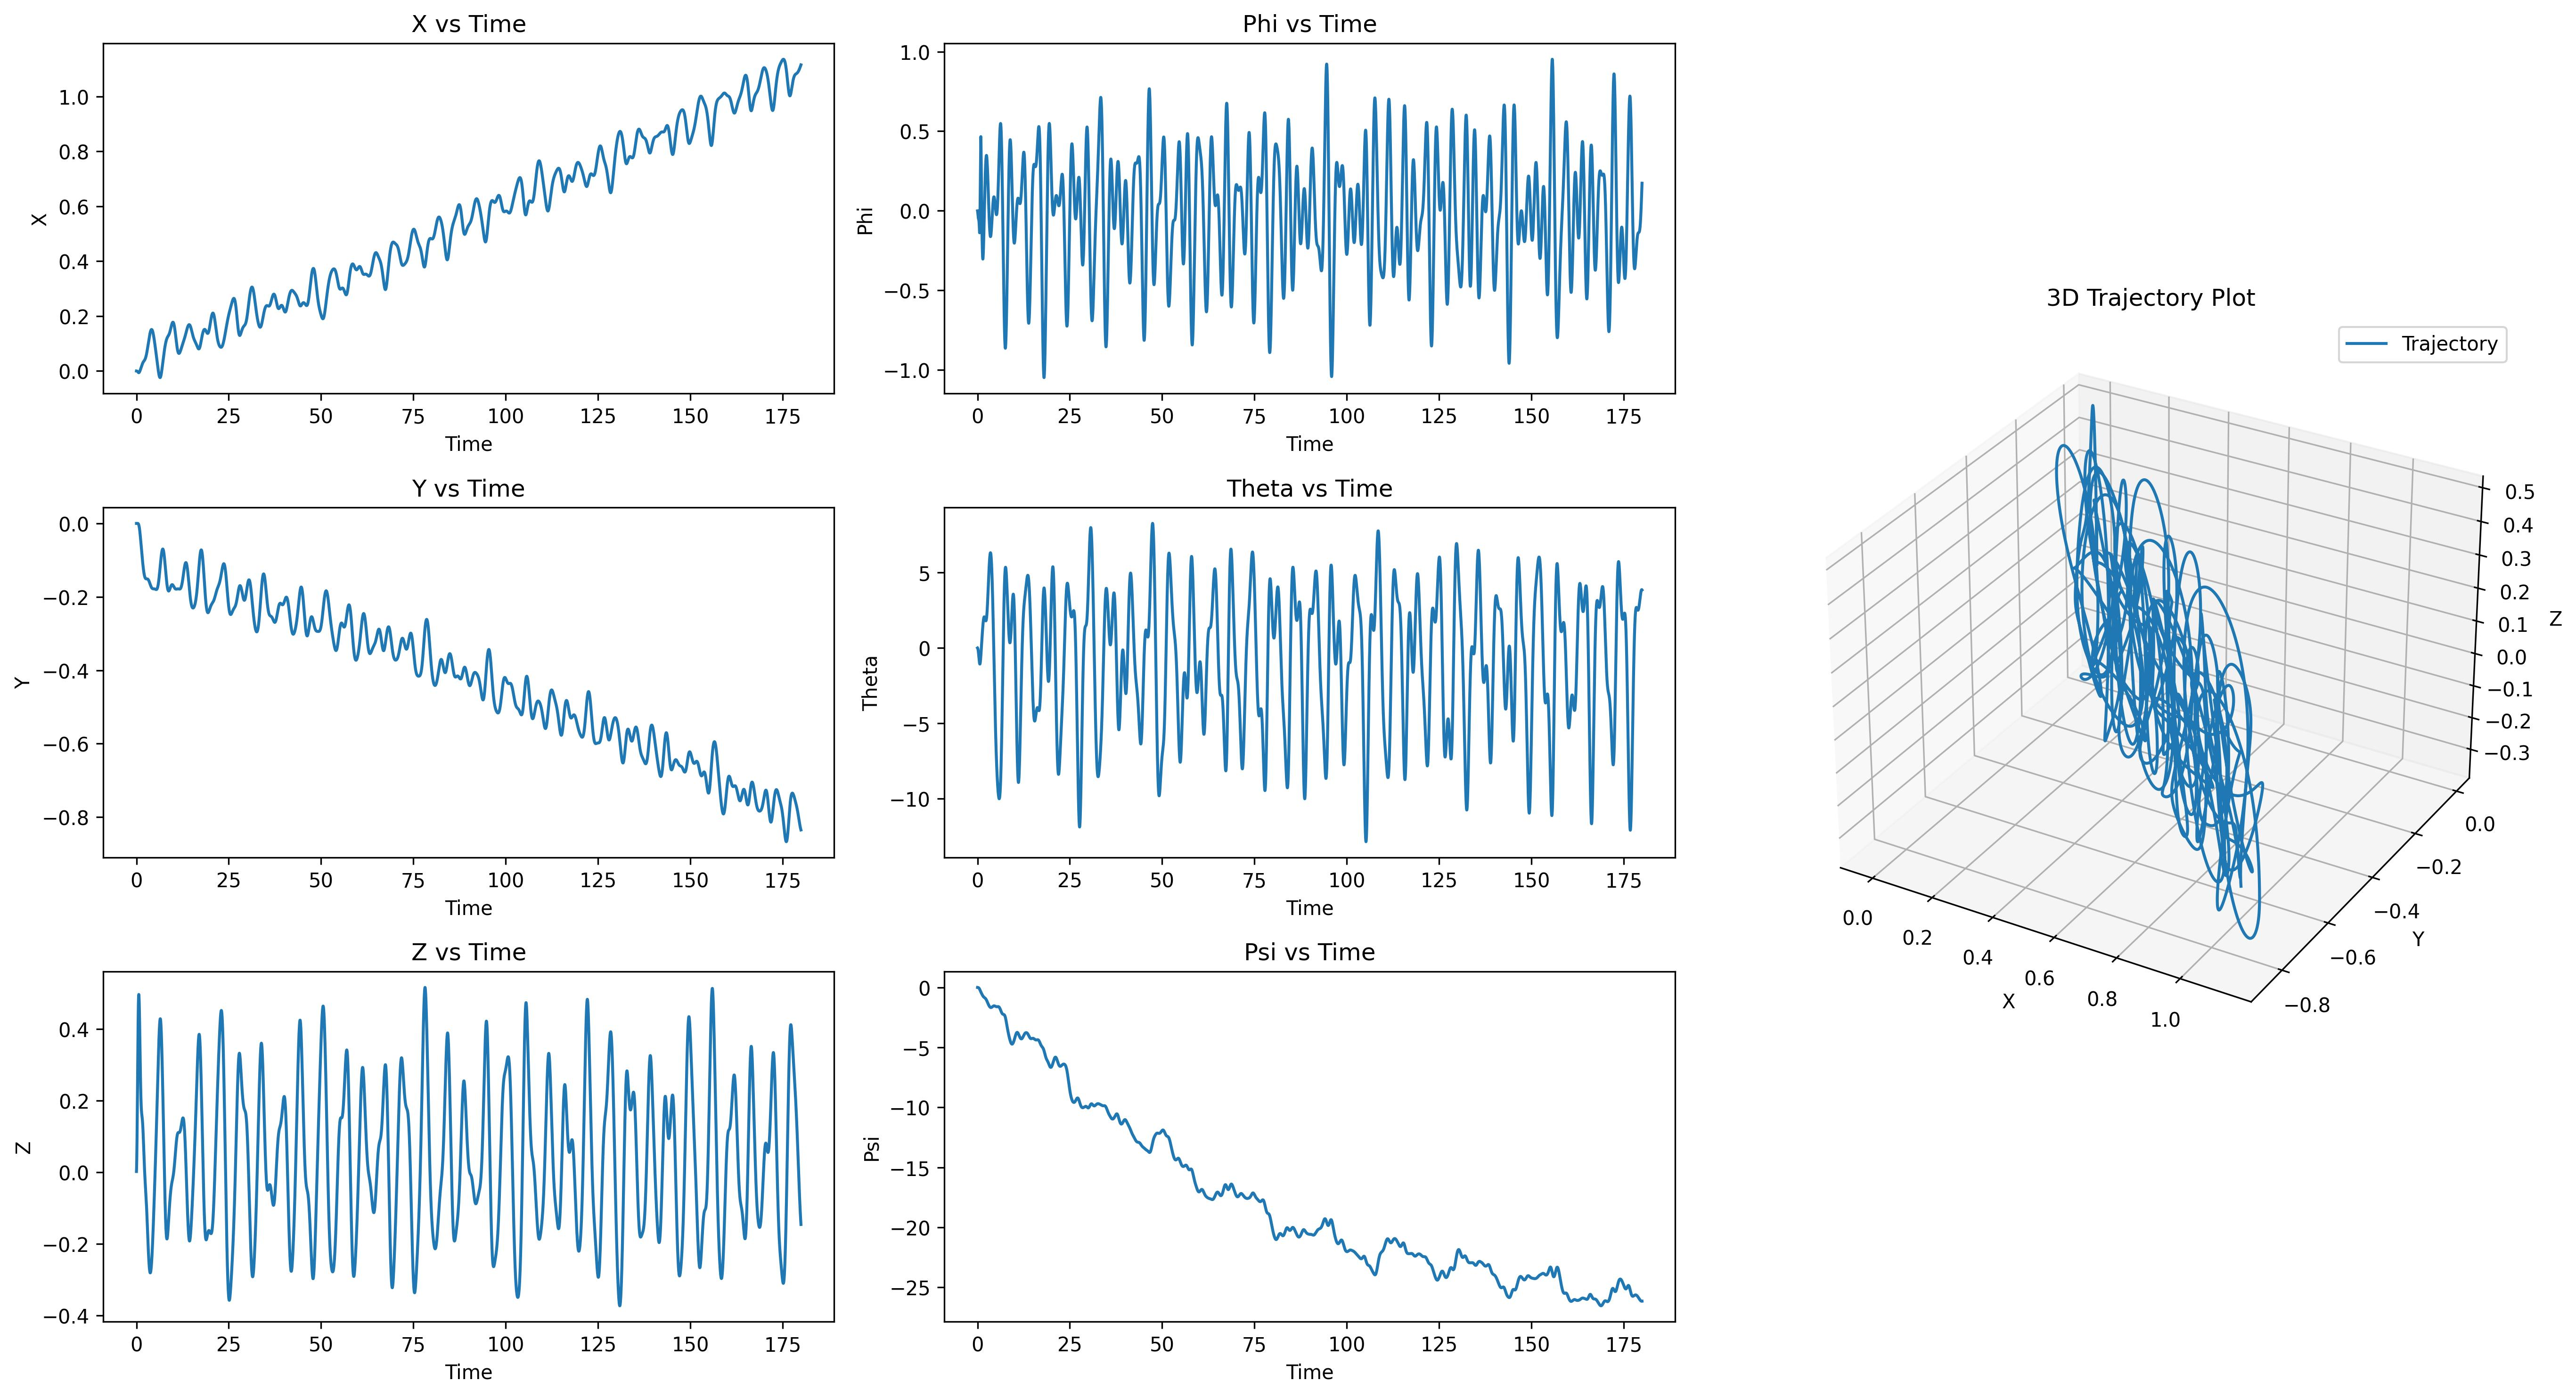

Source data for this figure (header and first rows):
t, x, y, z, roll, pitch, heading, u, v, w, p, q, r
0.01667, -0.00000683, 0.00000314, 0.001844, -0.00001994, -0.00004460, -0.00000247, -0.00041, 0.0001886, 0.1107, -0.001196, -0.002676, -0.0001484
0.03333, -0.00002014, 0.00000908, 0.005465, -0.00005459, -0.0001299, -0.00000731, -0.0007885, 0.0003602, 0.2172, -0.002079, -0.005117, -0.00029
0.05, -0.00003994, 0.00001732, 0.01079, -0.00009966, -0.0002537, -0.00001438, -0.001147, 0.0005122, 0.3193, -0.002704, -0.007428, -0.0004247
0.06667, -0.00006660, 0.00002735, 0.01772, -0.0001516, -0.0004151, -0.00002339, -0.001494, 0.000643, 0.4163, -0.003118, -0.009686, -0.000542
0.08333, -0.0001005, 0.00003859, 0.02619, -0.0002076, -0.0006131, -0.00003420, -0.001823, 0.0007518, 0.5082, -0.003359, -0.01188, -0.0006501
0.1, -0.0001422, 0.00005164, 0.03611, -0.0002718, -0.0008469, -0.00004685, -0.002138, 0.0009062, 0.5946, -0.003849, -0.01403, -0.0007617
0.1167, -0.0001926, 0.00006574, 0.04737, -0.0003402, -0.001118, -0.00006188, -0.002453, 0.00103, 0.6756, -0.004108, -0.01626, -0.0009064
0.1333, -0.000253, 0.00008020, 0.05988, -0.0004098, -0.001428, -0.00007923, -0.002781, 0.001122, 0.751, -0.004179, -0.01863, -0.001048
0.15, -0.0003241, 0.00009518, 0.07356, -0.0004825, -0.001778, -0.00009885, -0.003094, 0.001235, 0.8209, -0.004364, -0.021, -0.001186
0.1667, -0.0004073, 0.0001099, 0.08832, -0.0005547, -0.00217, -0.0001214, -0.003419, 0.00131, 0.8855, -0.004334, -0.02351, -0.001363
0.1833, -0.0005037, 0.0001243, 0.1041, -0.0006266, -0.002604, -0.0001468, -0.00373, 0.001386, 0.9449, -0.004313, -0.02601, -0.001538
0.2, -0.0006144, 0.0001375, 0.1207, -0.0006945, -0.00308, -0.0001758, -0.004044, 0.001419, 0.9994, -0.00408, -0.02859, -0.001758
0.2167, -0.0007406, 0.0001493, 0.1382, -0.0007574, -0.003599, -0.0002083, -0.004338, 0.001435, 1.049, -0.003783, -0.03112, -0.001971
0.2333, -0.0008833, 0.0001589, 0.1565, -0.0008122, -0.00416, -0.000245, -0.004623, 0.001404, 1.094, -0.003293, -0.03364, -0.002229
0.25, -0.001043, 0.0001659, 0.1754, -0.0008568, -0.004761, -0.000286, -0.004887, 0.001338, 1.136, -0.002689, -0.03607, -0.002488
0.2667, -0.001222, 0.0001696, 0.1949, -0.0008888, -0.0054, -0.0003318, -0.00513, 0.001226, 1.173, -0.001934, -0.03838, -0.00278
0.2833, -0.00142, 0.0001694, 0.215, -0.0009056, -0.006076, -0.000383, -0.005344, 0.001059, 1.206, -0.001019, -0.04053, -0.003113
0.3, -0.001637, 0.0001647, 0.2356, -0.0009202, -0.006784, -0.0004403, -0.005527, 0.0008286, 1.233, -0.0008996, -0.04248, -0.003473
0.3167, -0.001872, 0.0001544, 0.2563, -0.0009371, -0.007521, -0.0005035, -0.005682, 0.0005162, 1.244, -0.001042, -0.04422, -0.003832
0.3333, -0.002124, 0.0001371, 0.277, -0.0009598, -0.008282, -0.0005732, -0.005798, 0.0001198, 1.242, -0.001393, -0.04566, -0.004227
0.35, -0.002392, 0.0001114, 0.2974, -0.0009906, -0.009062, -0.0006501, -0.005872, -0.0003713, 1.227, -0.001884, -0.04678, -0.004657
0.3667, -0.002671, 0.00007540, 0.3175, -0.001031, -0.009854, -0.0007345, -0.005903, -0.0009835, 1.201, -0.002443, -0.04752, -0.005113
0.3833, -0.002961, 0.00002677, 0.3369, -0.00108, -0.01065, -0.0008266, -0.005904, -0.00173, 1.165, -0.003047, -0.04788, -0.00557
0.4, -0.003258, -0.00003663, 0.3555, -0.001141, -0.01145, -0.0009262, -0.005858, -0.002608, 1.12, -0.0037, -0.04781, -0.006033
0.4167, -0.003558, -0.0001166, 0.3733, -0.001213, -0.01224, -0.001034, -0.005757, -0.003597, 1.068, -0.00439, -0.0473, -0.006521
0.4333, -0.003857, -0.0002159, 0.3902, -0.001297, -0.01301, -0.00115, -0.005617, -0.004749, 1.01, -0.005102, -0.04633, -0.007029
0.45, -0.004153, -0.0003372, 0.4059, -0.001393, -0.01376, -0.001274, -0.005431, -0.006076, 0.9456, -0.005857, -0.04492, -0.00751
0.4667, -0.00444, -0.0004822, 0.4205, -0.001501, -0.01448, -0.001407, -0.005178, -0.0075, 0.8766, -0.006601, -0.04307, -0.007998
0.4833, -0.004716, -0.0006538, 0.4339, -0.001622, -0.01516, -0.001547, -0.004887, -0.009111, 0.8038, -0.007412, -0.04078, -0.008494
0.5, -0.004976, -0.0008534, 0.4461, -0.001756, -0.01579, -0.001696, -0.00453, -0.01082, 0.7276, -0.008178, -0.03809, -0.008952
0.5167, -0.005215, -0.001084, 0.4569, -0.001905, -0.01638, -0.001852, -0.004123, -0.01272, 0.6489, -0.009052, -0.035, -0.00943
0.5333, -0.005432, -0.001347, 0.4663, -0.002066, -0.0169, -0.002015, -0.003642, -0.01471, 0.5682, -0.009847, -0.03159, -0.009853
0.55, -0.005621, -0.001645, 0.4744, -0.002243, -0.01737, -0.002185, -0.00311, -0.01691, 0.486, -0.01081, -0.02783, -0.01028
0.5667, -0.00578, -0.00198, 0.4811, -0.002409, -0.01776, -0.002363, -0.002503, -0.01919, 0.403, -0.01012, -0.02382, -0.01069
0.5833, -0.005907, -0.002352, 0.4865, -0.002428, -0.01809, -0.002546, -0.001826, -0.02156, 0.3223, -0.001345, -0.01956, -0.01103
0.6, -0.006, -0.002763, 0.4906, -0.002313, -0.01834, -0.002735, -0.001085, -0.02411, 0.2457, 0.006694, -0.01508, -0.01137
0.6167, -0.006058, -0.003215, 0.4935, -0.002087, -0.01852, -0.002929, -0.0002692, -0.02673, 0.1728, 0.01337, -0.01046, -0.0117
0.6333, -0.006081, -0.003709, 0.4952, -0.001767, -0.01861, -0.003129, 0.0006257, -0.02942, 0.1033, 0.01894, -0.005736, -0.01198
0.65, -0.006068, -0.004246, 0.4958, -0.00137, -0.01863, -0.003332, 0.001597, -0.03218, 0.03658, 0.02361, -0.0009486, -0.01221
0.6667, -0.006017, -0.00483, 0.4954, -0.0009081, -0.01856, -0.003539, 0.002643, -0.03503, -0.02759, 0.02749, 0.00387, -0.0124
0.6833, -0.005929, -0.005462, 0.4939, -0.000394, -0.01842, -0.003748, 0.003762, -0.03801, -0.08953, 0.03061, 0.008683, -0.01255
0.7, -0.005803, -0.006147, 0.4914, 0.0001631, -0.0182, -0.00396, 0.004953, -0.04109, -0.1492, 0.0332, 0.01345, -0.01267
0.7167, -0.00564, -0.006885, 0.4879, 0.0007571, -0.01789, -0.004172, 0.006213, -0.04424, -0.2064, 0.03541, 0.01814, -0.01276
0.7333, -0.00544, -0.00768, 0.4836, 0.001384, -0.01751, -0.004386, 0.007539, -0.04744, -0.2612, 0.03738, 0.02272, -0.01282
0.75, -0.005203, -0.008533, 0.4784, 0.002041, -0.01706, -0.004599, 0.008927, -0.05067, -0.3134, 0.03921, 0.02716, -0.01285
0.7667, -0.004931, -0.009445, 0.4723, 0.002728, -0.01654, -0.004812, 0.01037, -0.0539, -0.363, 0.04097, 0.03143, -0.01285
0.7833, -0.004625, -0.01042, 0.4655, 0.003443, -0.01594, -0.005025, 0.01187, -0.05712, -0.41, 0.04273, 0.03551, -0.01283
0.8, -0.004286, -0.01145, 0.4579, 0.004185, -0.01529, -0.005235, 0.01341, -0.06038, -0.4544, 0.04429, 0.03939, -0.01278
0.8167, -0.003916, -0.01255, 0.4497, 0.004949, -0.01457, -0.005444, 0.01499, -0.06366, -0.4963, 0.04569, 0.04304, -0.01269
0.8333, -0.003516, -0.01371, 0.4408, 0.005735, -0.01379, -0.00565, 0.0166, -0.06696, -0.5357, 0.04695, 0.04646, -0.01258
0.85, -0.003087, -0.01494, 0.4312, 0.006518, -0.01297, -0.005853, 0.01824, -0.07024, -0.5724, 0.04684, 0.04962, -0.01248
0.8667, -0.002632, -0.01623, 0.4212, 0.007228, -0.01209, -0.006053, 0.01989, -0.0734, -0.6057, 0.04241, 0.05253, -0.01237
0.8833, -0.002154, -0.01758, 0.4106, 0.007773, -0.01117, -0.006251, 0.02155, -0.07643, -0.6351, 0.03256, 0.05516, -0.01224
0.9, -0.001653, -0.019, 0.3996, 0.008077, -0.01021, -0.006445, 0.02321, -0.07941, -0.6599, 0.01816, 0.05754, -0.0121
0.9167, -0.001133, -0.02046, 0.3883, 0.008123, -0.009212, -0.006637, 0.02486, -0.08228, -0.6793, 0.002615, 0.05965, -0.01198
0.9333, -0.000595, -0.02197, 0.3768, 0.007961, -0.008185, -0.006826, 0.02648, -0.0849, -0.6929, -0.009802, 0.06149, -0.01186
0.95, -0.00004204, -0.02353, 0.3651, 0.00764, -0.007133, -0.007013, 0.02808, -0.08734, -0.7009, -0.0194, 0.06308, -0.01174
0.9667, 0.0005245, -0.02512, 0.3534, 0.007193, -0.006057, -0.007199, 0.02965, -0.0897, -0.7037, -0.02688, 0.06444, -0.01162
0.9833, 0.001103, -0.02673, 0.3417, 0.006654, -0.004963, -0.007383, 0.03116, -0.09189, -0.7016, -0.03242, 0.06557, -0.01152
1, 0.001692, -0.02838, 0.3301, 0.006051, -0.003854, -0.007566, 0.03263, -0.09385, -0.6951, -0.03622, 0.06649, -0.01142
... 10,740 more rows
